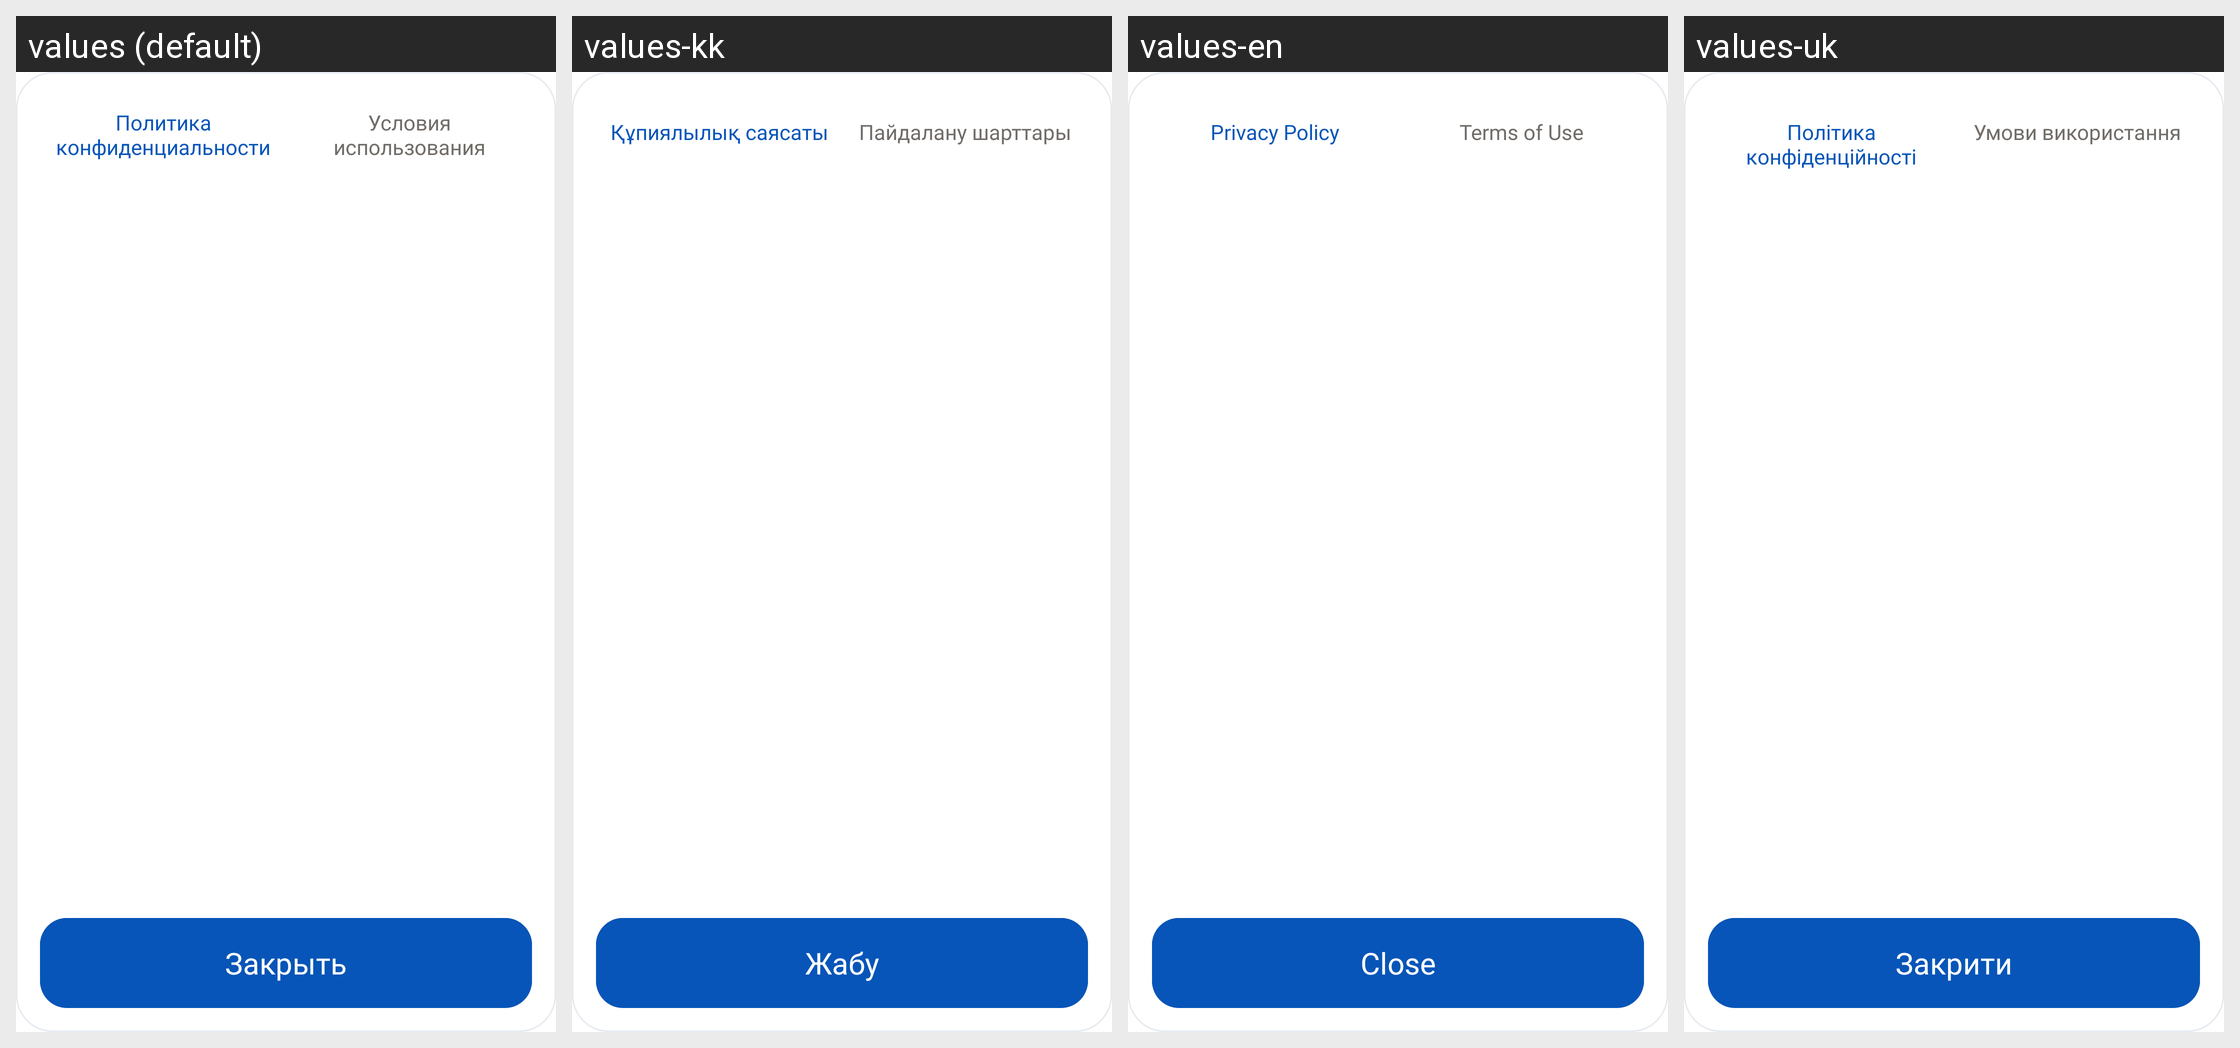

The same Android screen rendered under several of its app's locales, left to right. List the strings drawn on it with the default value and each locale's translation.
Android screen res/layout/ncs_v2_documents_dialog.xml rendered under 4 locales, left to right: values (default), values-kk, values-en, values-uk. Device: Nexus 5 (rendered at 1080×1920; each locale shown at half size, 540×960, under a caption strip naming it); theme Theme.CompositionOfNumbers.
Strings drawn on this screen, with the default value and each locale's value (text and hints the layout hard-codes, and strings that could not be matched under every locale, appear in the picture but are not listed):

ncs_v2_privacy_policy_title
  values: Политика конфиденциальности
  values-kk: Құпиялылық саясаты
  values-en: Privacy Policy
  values-uk: Політика конфіденційності

ncs_v2_terms_title
  values: Условия использования
  values-kk: Пайдалану шарттары
  values-en: Terms of Use
  values-uk: Умови використання

ncs_v2_document_close
  values: Закрыть
  values-kk: Жабу
  values-en: Close
  values-uk: Закрити
